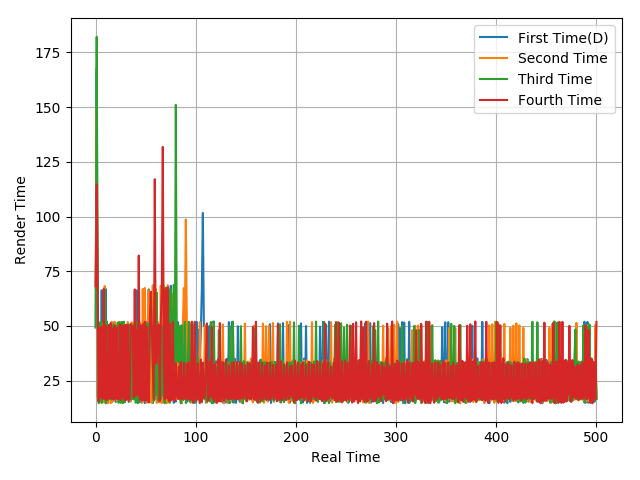

The table this chart was drawn from, first rows:
49.29, 167.64, 18.03, 15.41, 51.44, 16.97, 66.27, 16.63, 50.49, 16.62, 66.85, 15.96, 15.5, 50.48, 16.48, 51.09, 15.17, 16.71, 51.5, 50, 15.28, 18.02, 50.06, 15.75
67.27, 149.5, 16.94, 16.6, 34.99, 15.45, 51.26, 50, 15.12, 68.23, 16.62, 50.09, 14.63, 18.31, 50.39, 14.74, 51.9, 15.53, 15.95, 51.86, 50.02, 16.03, 15.47, 51.82
49.41, 182.1, 68.54, 14.67, 16.84, 51.82, 14.77, 33.35, 18.54, 66.71, 14.64, 52.03, 15.99, 48.78, 16.63, 50.17, 16.42, 50.3, 17.03, 49.46, 16.63, 17.13, 51.51, 14.9
68.15, 114.7, 68.7, 15.54, 49.37, 17.48, 49.42, 16.58, 66.86, 16.59, 50.1, 16.18, 16.97, 50.21, 16.9, 51.22, 16.66, 48.68, 16.38, 50.27, 16.84, 49.23, 16.61, 16.65
